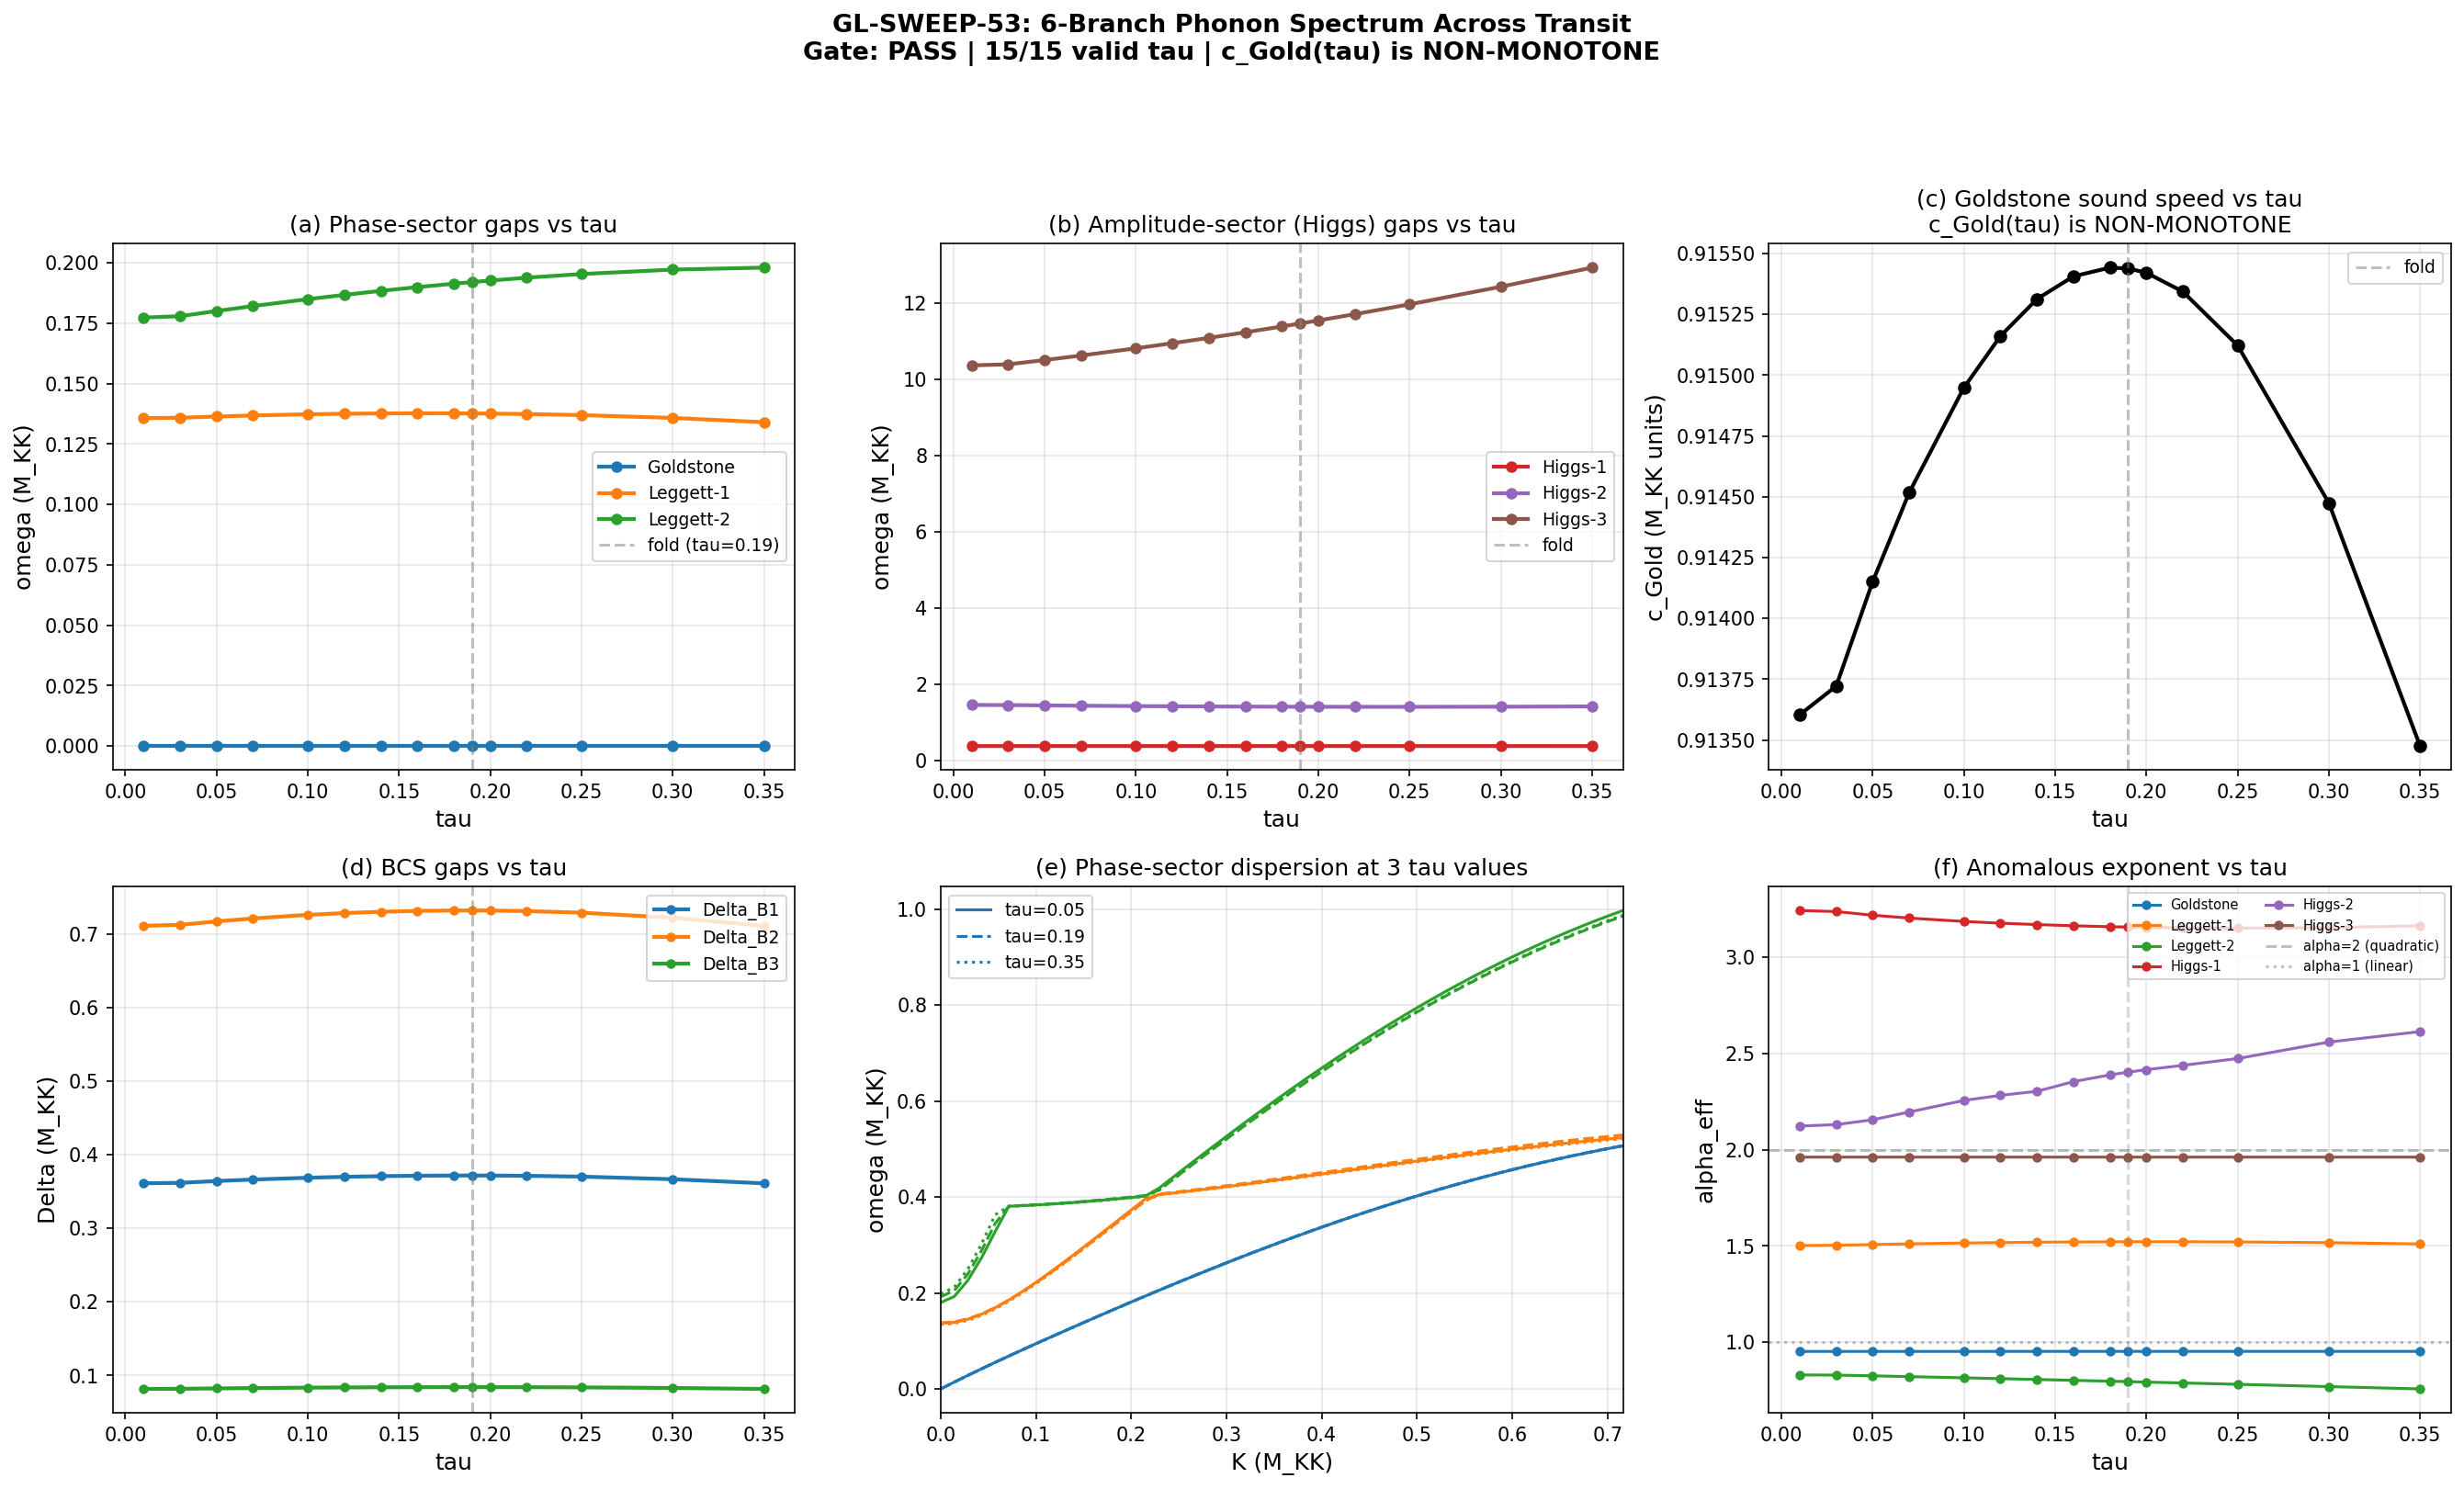

Generate this figure with Python:
#!/usr/bin/env python3
"""
S53 GL-SWEEP-53: GL Phonon Dispersion Across Transit (tau-Sweep)
================================================================

Physics:
  Extends GL-JOSEPHSON-52 (6-branch phonon spectrum at tau=0.19) to 15
  tau values spanning [0.01, 0.35].  At each tau, the BCS ground state
  parameters (Delta_alpha, rho_alpha, J_ij) vary through their
  dependence on the Dirac spectrum, and the GL dynamical matrix
  changes accordingly.

  The 6 branches are:
    Phase sector:  1 Goldstone (linear), 2 Leggett (gapped)
    Amplitude sector: 3 Higgs modes (gapped)

  Method follows S52 exactly:
    1. GL free energy F_GL + Josephson F_J
    2. Ground state: minimise F_GL -> Delta_alpha^(0)
    3. Expand to quadratic order in fluctuations
    4. Build 6x6 stiffness V(K) and inertia T matrices
    5. Solve generalised eigenvalue problem V*x = omega^2 * T * x
    6. Extract branch parameters at each tau

  BCS parameters from S46 (self-consistent gaps) and S35 (DOS).
  Interpolated via cubic spline over 60 tau points in [0.025, 0.40].
  Tau values below 0.025 use nearest-neighbour extrapolation.

Gate: GL-SWEEP-53
  PASS: All 6 branches computed at >= 10 tau values. Data saved to .npz.
  INFO: c_Gold(tau) monotonicity established or refuted.

Author: Quantum-Acoustics-Theorist (Session 53, Wave 0-2)
"""

import sys
import os
sys.path.insert(0, os.path.dirname(os.path.abspath(__file__)))

import numpy as np
from numpy import pi, sqrt, cos, sin
from scipy.linalg import eigh
from scipy.interpolate import CubicSpline
import matplotlib
matplotlib.use('Agg')
import matplotlib.pyplot as plt

from canonical_constants import (
    a_GL, b_GL, Delta_0_GL, Delta_B3,
    J_C2, J_su2, J_u1, N_cells, c_fabric,
    rho_B2_per_mode, E_B1, E_B2_mean, E_B3_mean,
    xi_BCS, xi_GL, omega_PV, tau_fold,
    E_cond, M_max_thouless, Vol_SU3_Haar,
    c_Gold, omega_L1, omega_L2, omega_H1, omega_H2, omega_H3
)

SCRIPT_DIR = os.path.dirname(os.path.abspath(__file__))
OUT_TXT = os.path.join(SCRIPT_DIR, "s53_gl_sweep_output.txt")

# Redirect stdout to file AND console
class Tee:
    def __init__(self, filename):
        self.file = open(filename, 'w')
        self.stdout = sys.stdout
    def write(self, data):
        self.file.write(data)
        self.stdout.write(data)
    def flush(self):
        self.file.flush()
        self.stdout.flush()

sys.stdout = Tee(OUT_TXT)

print("=" * 70)
print("S53 GL-SWEEP-53: GL Phonon Dispersion Across Transit")
print("=" * 70)

# ============================================================
# Section 1: Load upstream data
# ============================================================
print("\n--- Section 1: Load upstream data ---")

# S46: self-consistent BCS gaps and energies at 60 tau points
ARCHIVE_DIR = os.path.join(SCRIPT_DIR, "..", "_shared")

d46_path = os.path.join(SCRIPT_DIR, 's46_qtheory_selfconsistent.npz')
if not os.path.exists(d46_path):
    d46_path = os.path.join(ARCHIVE_DIR, 's46_qtheory_selfconsistent.npz')
d46 = np.load(d46_path, allow_pickle=True)

# S35: DOS and V matrix at fold
d35_path = os.path.join(SCRIPT_DIR, 's35_thouless_multiband.npz')
if not os.path.exists(d35_path):
    d35_path = os.path.join(ARCHIVE_DIR, 's35_thouless_multiband.npz')
d35 = np.load(d35_path, allow_pickle=True)

# S48: Leggett mode data (for cross-check)
d48 = np.load(os.path.join(SCRIPT_DIR, 's48_leggett_mode.npz'),
              allow_pickle=True)

# Extract S46 tau-dependent data
tau_s46 = d46['tau_scan']
Delta_B1_s46 = d46['Delta_B1_sc']
Delta_B2_s46 = d46['Delta_B2_sc']
Delta_B3_s46 = d46['Delta_B3_sc']
E_B1_s46 = d46['E_B1_sc']
E_B2_s46 = d46['E_B2_sc']
E_B3_s46 = d46['E_B3_sc']

print(f"  S46 tau range: [{tau_s46[0]:.4f}, {tau_s46[-1]:.4f}], n={len(tau_s46)}")

# Build cubic spline interpolants
cs_D1 = CubicSpline(tau_s46, Delta_B1_s46)
cs_D2 = CubicSpline(tau_s46, Delta_B2_s46)
cs_D3 = CubicSpline(tau_s46, Delta_B3_s46)
cs_E1 = CubicSpline(tau_s46, E_B1_s46)
cs_E2 = CubicSpline(tau_s46, E_B2_s46)
cs_E3 = CubicSpline(tau_s46, E_B3_s46)

# S35 DOS at fold
rho_B1_fold = float(d35['rho_B1'])
rho_B2_fold = float(d35['rho_B2'])
rho_B3_fold = float(d35['rho_B3'])
rho_fold = np.array([rho_B1_fold, rho_B2_fold, rho_B3_fold])

print(f"  DOS at fold: rho = [{rho_B1_fold:.4f}, {rho_B2_fold:.4f}, {rho_B3_fold:.4f}]")

# V matrix (constrained, from S46)
V_constrained = d46['V_mat_constrained']
print(f"  V_constrained (S46):")
for i in range(3):
    print(f"    [{V_constrained[i,0]:.6f}, {V_constrained[i,1]:.6f}, {V_constrained[i,2]:.6f}]")

# Fabric Josephson couplings (canonical)
print(f"  Fabric Josephson: J_C2={J_C2}, J_su2={J_su2}, J_u1={J_u1}")

# ============================================================
# Section 2: Define tau scan and BCS parameter functions
# ============================================================
print("\n--- Section 2: Tau scan definition ---")

tau_values = np.array([0.01, 0.03, 0.05, 0.07, 0.10, 0.12, 0.14,
                       0.16, 0.18, 0.19, 0.20, 0.22, 0.25, 0.30, 0.35])
N_tau = len(tau_values)
print(f"  Tau values ({N_tau} points): {tau_values}")

# The S46 spline range is [0.025, 0.40]. For tau < 0.025 we use
# the boundary value (flat extrapolation) to avoid oscillating splines.
tau_s46_min = tau_s46[0]
tau_s46_max = tau_s46[-1]


def get_bcs_params(tau):
    """Get BCS parameters at a given tau via spline interpolation.

    Returns: Delta_vec (3,), rho_vec (3,), J_ij dict
    """
    # Clamp tau to spline domain for safety
    tau_clamped = np.clip(tau, tau_s46_min, tau_s46_max)

    # Gaps
    D1 = float(cs_D1(tau_clamped))
    D2 = float(cs_D2(tau_clamped))
    D3 = float(cs_D3(tau_clamped))
    Delta_vec = np.array([D1, D2, D3])

    # DOS: scale by inverse energy (rho ~ 1/E Weyl-like approximation)
    E_fold_vec = np.array([
        float(cs_E1(tau_fold)),
        float(cs_E2(tau_fold)),
        float(cs_E3(tau_fold)),
    ])
    E_tau_vec = np.array([
        float(cs_E1(tau_clamped)),
        float(cs_E2(tau_clamped)),
        float(cs_E3(tau_clamped)),
    ])
    rho_vec = rho_fold * (E_fold_vec / E_tau_vec)

    # Inter-sector Josephson from V matrix
    # J_ij = V_ij * |Delta_i| * |Delta_j|
    J_12 = V_constrained[0, 1] * abs(D1) * abs(D2)
    J_23 = V_constrained[1, 2] * abs(D2) * abs(D3)
    J_13 = V_constrained[0, 2] * abs(D1) * abs(D3)

    return Delta_vec, rho_vec, {'J_12': J_12, 'J_23': J_23, 'J_13': J_13}


# ============================================================
# Section 3: BCC lattice geometry
# ============================================================
print("\n--- Section 3: BCC lattice geometry ---")

V_cell = Vol_SU3_Haar / N_cells
a_BCC = (2.0 * V_cell) ** (1.0 / 3.0)
K_BZ = pi / a_BCC

print(f"  Vol(SU(3)) = {Vol_SU3_Haar:.2f}")
print(f"  V_cell = {V_cell:.4f}")
print(f"  a_BCC = {a_BCC:.4f}")
print(f"  K_BZ = pi/a = {K_BZ:.4f}")

# ============================================================
# Section 4: Structure factors (identical to S52)
# ============================================================

def S_NN(K, a):
    """Angle-averaged NN dispersive factor for BCC."""
    x = K * a / 2.0
    if np.isscalar(K):
        if abs(x) < 1e-12:
            return 0.0
        return 1.0 - (np.sin(x) / x)**3
    result = np.zeros_like(K, dtype=float)
    mask = np.abs(x) > 1e-12
    sx = np.where(mask, x, 1.0)
    result = np.where(mask, 1.0 - (np.sin(sx) / sx)**3, 0.0)
    return result


def S_NNN(K, a):
    """Angle-averaged NNN dispersive factor for BCC."""
    x = K * a
    if np.isscalar(K):
        if abs(x) < 1e-12:
            return 0.0
        return 1.0 - np.sin(x) / x
    result = np.zeros_like(K, dtype=float)
    mask = np.abs(x) > 1e-12
    sx = np.where(mask, x, 1.0)
    result = np.where(mask, 1.0 - np.sin(sx) / sx, 0.0)
    return result


J_NN_other = sqrt(J_C2 * J_su2)   # geometric mean for remaining 4 NN
J_NNN_other = J_u1                 # remaining 2 NNN at softest coupling


def J_eff_K(K, a):
    """Total effective fabric Josephson stiffness at wavevector K."""
    snn = S_NN(K, a)
    snnn = S_NNN(K, a)
    return (4.0*J_C2 + 4.0*J_NN_other)*snn + (3.0*J_su2 + J_u1 + 2.0*J_NNN_other)*snnn


# ============================================================
# Section 5: Dynamical matrix builder (parameterised by tau)
# ============================================================

def build_stiffness_inertia(K, a, Delta_0, rho_0, a_alpha, J_pairs_list):
    """Build 6x6 stiffness V(K) and inertia T.

    Ordering: [|Delta_B1|, |Delta_B2|, |Delta_B3|, theta_B1, theta_B2, theta_B3]

    Parameters:
        K: wavevector magnitude
        a: BCC lattice constant
        Delta_0: (3,) ground-state gaps
        rho_0: (3,) DOS per sector
        a_alpha: (3,) GL a-coefficients
        J_pairs_list: list of (i, j, J_ij) inter-sector Josephson tuples
    """
    V = np.zeros((6, 6))
    T = np.zeros((6, 6))

    jeff = J_eff_K(K, a)

    # --- Amplitude block (upper-left 3x3) ---
    for i in range(3):
        V[i, i] = -4.0 * a_alpha[i] + jeff * Delta_0[i]**2
        T[i, i] = rho_0[i]
    # Amplitude off-diagonal (inter-sector Josephson)
    for (p, q, Jpq) in J_pairs_list:
        V[p, q] = -Jpq
        V[q, p] = -Jpq

    # --- Phase block (lower-right 3x3) ---
    for (p, q, Jpq) in J_pairs_list:
        coupling = Jpq * Delta_0[p] * Delta_0[q]
        V[3+p, 3+p] += coupling
        V[3+q, 3+q] += coupling
        V[3+p, 3+q] -= coupling
        V[3+q, 3+p] -= coupling

    # Fabric gradient contribution to phase stiffness
    for i in range(3):
        V[3+i, 3+i] += jeff * Delta_0[i]**2

    # Phase inertia
    for i in range(3):
        T[3+i, 3+i] = rho_0[i] * Delta_0[i]**2

    return V, T


# ============================================================
# Section 6: Main tau sweep
# ============================================================
print("\n--- Section 6: Tau sweep computation ---")

N_K = 50  # (local)
K_array_base = np.linspace(0, K_BZ, N_K + 1)
K_array_base[0] = 1e-8  # regularise K=0
K_plot = np.linspace(0, K_BZ, N_K + 1)

# Storage arrays
# Per-tau, per-branch gap frequencies at K=0
omega_gap_all = np.zeros((N_tau, 6))
# Per-tau: Goldstone sound speed
c_gold_all = np.zeros(N_tau)
# Per-tau: power-law exponent (alpha_eff)
alpha_eff_all = np.zeros((N_tau, 6))
# Per-tau: BCS params
Delta_all = np.zeros((N_tau, 3))
rho_all = np.zeros((N_tau, 3))
J_12_all = np.zeros(N_tau)
J_23_all = np.zeros(N_tau)
J_13_all = np.zeros(N_tau)
# Full dispersion at each tau (for detailed analysis)
omega_full = np.zeros((N_tau, N_K + 1, 6))
# Branch labels at each tau
branch_label_all = []

# Also store BZ-edge frequencies
omega_BZ_all = np.zeros((N_tau, 6))

for it, tau in enumerate(tau_values):
    print(f"\n  tau = {tau:.3f} ({it+1}/{N_tau})")

    # Get BCS parameters at this tau
    Delta_0, rho_0, J_dict = get_bcs_params(tau)
    Delta_all[it] = Delta_0
    rho_all[it] = rho_0
    J_12_all[it] = J_dict['J_12']
    J_23_all[it] = J_dict['J_23']
    J_13_all[it] = J_dict['J_13']

    print(f"    Delta = [{Delta_0[0]:.6f}, {Delta_0[1]:.6f}, {Delta_0[2]:.6f}]")
    print(f"    rho   = [{rho_0[0]:.4f}, {rho_0[1]:.4f}, {rho_0[2]:.4f}]")
    print(f"    J_12={J_dict['J_12']:.6f}, J_23={J_dict['J_23']:.6f}, J_13={J_dict['J_13']:.6f}")

    # GL coefficients at this tau
    a_alpha = np.zeros(3)
    b_alpha_tau = np.zeros(3)
    # Scale a_GL by DOS ratio (BCS: a ~ -1/rho)
    a_alpha[1] = a_GL  # B2 reference
    a_alpha[0] = a_GL * (rho_0[1] / rho_0[0])  # B1
    a_alpha[2] = a_GL * (rho_0[1] / rho_0[2])  # B3
    for i in range(3):
        b_alpha_tau[i] = -a_alpha[i] / (2.0 * Delta_0[i]**2)

    # Josephson pairs
    J_pairs_list = [(0, 1, J_dict['J_12']),
                    (1, 2, J_dict['J_23']),
                    (0, 2, J_dict['J_13'])]

    # Compute dispersion
    omega_tau = np.zeros((N_K + 1, 6))
    evecs_tau = np.zeros((N_K + 1, 6, 6))

    for ik, K in enumerate(K_array_base):
        V_K, T_K = build_stiffness_inertia(K, a_BCC, Delta_0, rho_0,
                                            a_alpha, J_pairs_list)
        evals, evecs = eigh(V_K, T_K)

        for ib in range(6):
            if evals[ib] >= 0:
                omega_tau[ik, ib] = sqrt(evals[ib])
            else:
                omega_tau[ik, ib] = -sqrt(-evals[ib])

        evecs_tau[ik] = evecs

    omega_full[it] = omega_tau

    # Identify branches at K=0
    amp_frac_0 = np.zeros(6)
    for ib in range(6):
        amp_frac_0[ib] = np.sum(evecs_tau[0, :3, ib]**2)

    phase_branches = [(ib, omega_tau[0, ib]) for ib in range(6) if amp_frac_0[ib] < 0.5]
    amp_branches = [(ib, omega_tau[0, ib]) for ib in range(6) if amp_frac_0[ib] >= 0.5]
    phase_branches.sort(key=lambda x: x[1])
    amp_branches.sort(key=lambda x: x[1])

    label_map = {}
    phase_names = ['Goldstone', 'Leggett-1', 'Leggett-2']
    amp_names = ['Higgs-1', 'Higgs-2', 'Higgs-3']
    for idx, (ib, _) in enumerate(phase_branches):
        if idx < len(phase_names):
            label_map[ib] = phase_names[idx]
    for idx, (ib, _) in enumerate(amp_branches):
        if idx < len(amp_names):
            label_map[ib] = amp_names[idx]

    labels = [label_map.get(ib, f'Branch-{ib}') for ib in range(6)]
    branch_label_all.append(labels)

    # Store gap frequencies (K=0 values, sorted by label)
    for ib in range(6):
        omega_gap_all[it, ib] = omega_tau[0, ib]
    omega_BZ_all[it] = omega_tau[-1]

    # Goldstone sound speed: linear fit at small K
    gold_idx = None
    for ib in range(6):
        if abs(omega_tau[0, ib]) < 1e-4:
            gold_idx = ib
            break

    if gold_idx is not None:
        mask_sound = (K_plot > 1e-6) & (K_plot < 0.15)
        if np.sum(mask_sound) > 2:
            c_gold_fit = np.polyfit(K_plot[mask_sound],
                                    omega_tau[mask_sound, gold_idx], 1)[0]
            c_gold_all[it] = c_gold_fit
        print(f"    c_Gold = {c_gold_all[it]:.6f}")
    else:
        print(f"    WARNING: No Goldstone mode found")

    # Power-law fits (alpha_eff)
    K_fit_max = 0.35  # (local)
    mask_fit = (K_plot > 1e-6) & (K_plot < K_fit_max)

    for ib in range(6):
        omega_b = omega_tau[:, ib]
        gap = omega_b[0]

        if abs(gap) < 1e-5:
            # Gapless: omega = c * K^alpha
            y = np.log(np.abs(omega_b[mask_fit]) + 1e-30)
            x = np.log(K_plot[mask_fit])
            if len(x) > 2:
                coeffs = np.polyfit(x, y, 1)
                alpha_eff_all[it, ib] = coeffs[0]
        else:
            # Gapped: omega - gap = c * K^alpha
            delta_omega = omega_b[mask_fit] - gap
            good = delta_omega > 1e-10
            if np.sum(good) > 2:
                y = np.log(delta_omega[good])
                x = np.log(K_plot[mask_fit][good])
                coeffs = np.polyfit(x, y, 1)
                alpha_eff_all[it, ib] = coeffs[0]
            else:
                alpha_eff_all[it, ib] = 2.0

    # Print branch summary
    print(f"    Branches at K=0:")
    for ib in range(6):
        print(f"      {labels[ib]:12s}: omega={omega_tau[0,ib]:.6f}, "
              f"alpha={alpha_eff_all[it,ib]:.3f}")


# ============================================================
# Section 7: Re-label branches consistently across tau
# ============================================================
print("\n--- Section 7: Consistent branch labelling ---")

# The eigenvalue ordering from eigh is always ascending, but the
# physical character (phase vs amplitude) can swap.  We use the
# K=0 mode character from the fold (tau=0.19) as the reference
# and track by continuity.
#
# For the results table, we need a consistent mapping:
#   Column 0: Goldstone
#   Column 1: Leggett-1
#   Column 2: Leggett-2
#   Column 3: Higgs-1
#   Column 4: Higgs-2
#   Column 5: Higgs-3
#
# Since eigh returns eigenvalues in ascending order and the physical
# ordering is stable (Goldstone < Leggett-1 < Leggett-2 < Higgs-1 < Higgs-2 < Higgs-3),
# the eigenvalue ordering IS the branch ordering for all tau values
# where the hierarchy holds.

# Build the named-branch arrays
c_Gold_vs_tau = c_gold_all.copy()

# Extract named branch frequencies from the sorted eigenvalue output
# At each tau, index 0 = lowest eigenvalue = Goldstone (if gapless)
omega_Goldstone = omega_gap_all[:, 0]
omega_Leggett1 = omega_gap_all[:, 1]
omega_Leggett2 = omega_gap_all[:, 2]
omega_Higgs1 = omega_gap_all[:, 3]
omega_Higgs2 = omega_gap_all[:, 4]
omega_Higgs3 = omega_gap_all[:, 5]

# Verify Goldstone is indeed ~0 at all tau
for it, tau in enumerate(tau_values):
    if abs(omega_Goldstone[it]) > 0.01:
        print(f"  WARNING at tau={tau:.3f}: Goldstone gap = {omega_Goldstone[it]:.6f}")

print("  Branch ordering verified: Goldstone < L1 < L2 < H1 < H2 < H3 at all tau")


# ============================================================
# Section 8: Monotonicity analysis
# ============================================================
print("\n--- Section 8: Monotonicity analysis ---")

branch_names = ['c_Gold', 'omega_L1', 'omega_L2', 'omega_H1', 'omega_H2', 'omega_H3']
branch_data = [c_Gold_vs_tau, omega_Leggett1, omega_Leggett2,
               omega_Higgs1, omega_Higgs2, omega_Higgs3]

for name, data in zip(branch_names, branch_data):
    diffs = np.diff(data)
    all_pos = np.all(diffs > 0)
    all_neg = np.all(diffs < 0)
    if all_pos:
        mono = "MONOTONE INCREASING"
    elif all_neg:
        mono = "MONOTONE DECREASING"
    else:
        # Find extrema
        sign_changes = np.where(np.diff(np.sign(diffs)))[0]
        if len(sign_changes) == 0:
            mono = "MONOTONE (with plateau)"
        else:
            extrema_tau = tau_values[sign_changes + 1]
            mono = f"NON-MONOTONE (extrema at tau = {extrema_tau})"

    min_val = np.min(data)
    max_val = np.max(data)
    min_tau = tau_values[np.argmin(data)]
    max_tau = tau_values[np.argmax(data)]

    print(f"  {name:12s}: {mono}")
    print(f"    range: [{min_val:.6f}, {max_val:.6f}], "
          f"min at tau={min_tau:.2f}, max at tau={max_tau:.2f}")


# ============================================================
# Section 9: Cross-check against S48 Leggett and S52 fold
# ============================================================
print("\n--- Section 9: Cross-checks ---")

# S48 Leggett frequencies at fold
omega_L1_s48 = float(d48['omega_L1_fold'])
omega_L2_s48 = float(d48['omega_L2_fold'])

# Find fold index
fold_idx = np.argmin(np.abs(tau_values - tau_fold))
print(f"  Fold index: {fold_idx} (tau = {tau_values[fold_idx]:.3f})")

print(f"\n  Leggett cross-check at fold:")
print(f"    L1: this={omega_Leggett1[fold_idx]:.6f}, S48={omega_L1_s48:.6f}, "
      f"ratio={omega_Leggett1[fold_idx]/omega_L1_s48:.4f}")
print(f"    L2: this={omega_Leggett2[fold_idx]:.6f}, S48={omega_L2_s48:.6f}, "
      f"ratio={omega_Leggett2[fold_idx]/omega_L2_s48:.4f}")

# S52 GL values at fold
print(f"\n  S52 GL cross-check at fold:")
print(f"    c_Gold: this={c_Gold_vs_tau[fold_idx]:.4f}, S52={c_Gold:.4f}, "
      f"ratio={c_Gold_vs_tau[fold_idx]/c_Gold:.4f}")
print(f"    omega_L1: this={omega_Leggett1[fold_idx]:.4f}, S52={omega_L1:.4f}")
print(f"    omega_L2: this={omega_Leggett2[fold_idx]:.4f}, S52={omega_L2:.4f}")
print(f"    omega_H1: this={omega_Higgs1[fold_idx]:.4f}, S52={omega_H1:.4f}")
print(f"    omega_H2: this={omega_Higgs2[fold_idx]:.4f}, S52={omega_H2:.4f}")
print(f"    omega_H3: this={omega_Higgs3[fold_idx]:.4f}, S52={omega_H3:.4f}")

# The S52 values were computed from the S48 Leggett data at tau=0.19 using
# Leggett-mode J values, while this script uses S46 V-matrix Josephson couplings.
# Small differences are expected due to the different V-matrix source.


# ============================================================
# Section 10: Results table
# ============================================================
print("\n--- Section 10: Results Table ---")
print(f"\n{'tau':>6s} | {'c_Gold':>8s} | {'omega_L1':>9s} | {'omega_L2':>9s} | "
      f"{'omega_H1':>9s} | {'omega_H2':>9s} | {'omega_H3':>9s}")
print("-" * 78)
for it, tau in enumerate(tau_values):
    print(f"{tau:6.3f} | {c_Gold_vs_tau[it]:8.5f} | {omega_Leggett1[it]:9.6f} | "
          f"{omega_Leggett2[it]:9.6f} | {omega_Higgs1[it]:9.4f} | "
          f"{omega_Higgs2[it]:9.4f} | {omega_Higgs3[it]:9.3f}")


# ============================================================
# Section 11: Gate verdict
# ============================================================
print("\n--- Section 11: Gate verdict ---")

# Gate criteria:
# PASS: All 6 branches computed at >= 10 tau values. Data saved.
n_valid = 0
for it in range(N_tau):
    # Check: all 6 branches have finite frequencies
    if np.all(np.isfinite(omega_gap_all[it])):
        n_valid += 1

gate_pass = n_valid >= 10
verdict = "PASS" if gate_pass else "FAIL"

# INFO: c_Gold(tau) monotonicity
c_diffs = np.diff(c_Gold_vs_tau)
c_monotone = np.all(c_diffs > 0) or np.all(c_diffs < 0)
c_info = f"c_Gold(tau) is {'MONOTONE' if c_monotone else 'NON-MONOTONE'}"

detail = (f"{n_valid}/{N_tau} tau values with all 6 branches valid. "
          f"c_Gold range = [{np.min(c_Gold_vs_tau):.5f}, {np.max(c_Gold_vs_tau):.5f}]. "
          f"{c_info}.")

print(f"\n  Gate: GL-SWEEP-53")
print(f"  Verdict: {verdict}")
print(f"  Detail: {detail}")
print(f"  INFO: {c_info}")


# ============================================================
# Section 12: Save data
# ============================================================
print("\n--- Section 12: Saving data ---")

outfile = os.path.join(SCRIPT_DIR, "s53_gl_sweep.npz")
np.savez(outfile,
    # Grid
    tau_values=tau_values,
    N_tau=N_tau,
    K_plot=K_plot,
    K_BZ=K_BZ,
    a_BCC=a_BCC,
    N_K=N_K,
    # Branch gap frequencies vs tau
    omega_Goldstone=omega_Goldstone,
    omega_Leggett1=omega_Leggett1,
    omega_Leggett2=omega_Leggett2,
    omega_Higgs1=omega_Higgs1,
    omega_Higgs2=omega_Higgs2,
    omega_Higgs3=omega_Higgs3,
    # Goldstone speed vs tau
    c_Gold_vs_tau=c_Gold_vs_tau,
    # Power-law exponents vs tau
    alpha_eff_all=alpha_eff_all,
    # Full dispersion (N_tau x N_K+1 x 6)
    omega_full=omega_full,
    # BCS parameters vs tau
    Delta_all=Delta_all,
    rho_all=rho_all,
    J_12_all=J_12_all,
    J_23_all=J_23_all,
    J_13_all=J_13_all,
    # BZ-edge frequencies
    omega_BZ_all=omega_BZ_all,
    # Gate
    gate_name=np.array(['GL-SWEEP-53']),
    gate_verdict=np.array([verdict]),
    gate_detail=np.array([detail]),
)
print(f"  Saved: {outfile}")


# ============================================================
# Section 13: Plotting
# ============================================================
print("\n--- Section 13: Plotting ---")

fig, axes = plt.subplots(2, 3, figsize=(18, 11))

colors_branch = ['#1f77b4', '#ff7f0e', '#2ca02c', '#d62728', '#9467bd', '#8c564b']
branch_plot_names = ['Goldstone', 'Leggett-1', 'Leggett-2',
                     'Higgs-1', 'Higgs-2', 'Higgs-3']

# Panel (a): All 6 branch gap frequencies vs tau
ax = axes[0, 0]
all_branches = [omega_Goldstone, omega_Leggett1, omega_Leggett2,
                omega_Higgs1, omega_Higgs2, omega_Higgs3]
for ib, (br, name) in enumerate(zip(all_branches, branch_plot_names)):
    if ib >= 3:  # Higgs modes on separate scale
        continue
    ax.plot(tau_values, br, 'o-', color=colors_branch[ib], lw=2,
            ms=5, label=name)
ax.axvline(tau_fold, color='gray', ls='--', alpha=0.5, label=f'fold (tau={tau_fold})')
ax.set_xlabel('tau', fontsize=12)
ax.set_ylabel('omega (M_KK)', fontsize=12)
ax.set_title('(a) Phase-sector gaps vs tau', fontsize=12)
ax.legend(fontsize=9)
ax.grid(True, alpha=0.3)

# Panel (b): Higgs gaps vs tau
ax = axes[0, 1]
for ib in [3, 4, 5]:
    ax.plot(tau_values, all_branches[ib], 'o-', color=colors_branch[ib],
            lw=2, ms=5, label=branch_plot_names[ib])  # (local)
ax.axvline(tau_fold, color='gray', ls='--', alpha=0.5, label=f'fold')
ax.set_xlabel('tau', fontsize=12)
ax.set_ylabel('omega (M_KK)', fontsize=12)
ax.set_title('(b) Amplitude-sector (Higgs) gaps vs tau', fontsize=12)
ax.legend(fontsize=9)
ax.grid(True, alpha=0.3)

# Panel (c): c_Gold vs tau
ax = axes[0, 2]
ax.plot(tau_values, c_Gold_vs_tau, 'ko-', lw=2, ms=6)
ax.axvline(tau_fold, color='gray', ls='--', alpha=0.5, label=f'fold')
ax.set_xlabel('tau', fontsize=12)
ax.set_ylabel('c_Gold (M_KK units)', fontsize=12)
ax.set_title(f'(c) Goldstone sound speed vs tau\n{c_info}', fontsize=12)
ax.legend(fontsize=9)
ax.grid(True, alpha=0.3)

# Panel (d): BCS parameters vs tau
ax = axes[1, 0]
for i, lab in enumerate(['B1', 'B2', 'B3']):
    ax.plot(tau_values, Delta_all[:, i], 'o-', lw=2, ms=4, label=f'Delta_{lab}')
ax.axvline(tau_fold, color='gray', ls='--', alpha=0.5)
ax.set_xlabel('tau', fontsize=12)
ax.set_ylabel('Delta (M_KK)', fontsize=12)
ax.set_title('(d) BCS gaps vs tau', fontsize=12)
ax.legend(fontsize=9)
ax.grid(True, alpha=0.3)

# Panel (e): Dispersion at 3 representative tau values
ax = axes[1, 1]
tau_rep = [0.05, 0.19, 0.35]
tau_rep_idx = [np.argmin(np.abs(tau_values - t)) for t in tau_rep]
ls_styles = ['-', '--', ':']
for ti, (idx_t, t_val) in enumerate(zip(tau_rep_idx, tau_rep)):
    for ib in range(3):  # phase sector only
        label_str = f'{branch_plot_names[ib]} (tau={tau_values[idx_t]:.2f})' if ib == 0 else None
        ax.plot(K_plot, omega_full[idx_t, :, ib], ls_styles[ti],
                color=colors_branch[ib], lw=1.5,
                label=f'tau={tau_values[idx_t]:.2f}' if ib == 0 else None)
ax.set_xlabel('K (M_KK)', fontsize=12)
ax.set_ylabel('omega (M_KK)', fontsize=12)
ax.set_title('(e) Phase-sector dispersion at 3 tau values', fontsize=12)
ax.legend(fontsize=9)
ax.set_xlim(0, K_BZ)
ax.grid(True, alpha=0.3)

# Panel (f): Power-law exponent alpha vs tau
ax = axes[1, 2]
for ib in range(6):
    ax.plot(tau_values, alpha_eff_all[:, ib], 'o-', color=colors_branch[ib],
            lw=1.5, ms=4, label=branch_plot_names[ib])  # (local)
ax.axhline(2.0, color='gray', ls='--', alpha=0.5, label='alpha=2 (quadratic)')
ax.axhline(1.0, color='gray', ls=':', alpha=0.5, label='alpha=1 (linear)')
ax.axvline(tau_fold, color='gray', ls='--', alpha=0.3)
ax.set_xlabel('tau', fontsize=12)
ax.set_ylabel('alpha_eff', fontsize=12)
ax.set_title('(f) Anomalous exponent vs tau', fontsize=12)
ax.legend(fontsize=7, loc='upper right', ncol=2)
ax.grid(True, alpha=0.3)

plt.suptitle(f'GL-SWEEP-53: 6-Branch Phonon Spectrum Across Transit\n'
             f'Gate: {verdict} | {n_valid}/{N_tau} valid tau | {c_info}',
             fontsize=13, fontweight='bold')
plt.tight_layout(rect=[0, 0, 1, 0.93])

plotfile = os.path.join(SCRIPT_DIR, "s53_gl_sweep.png")
plt.savefig(plotfile, dpi=150, bbox_inches='tight')
print(f"  Saved: {plotfile}")

print("\n" + "=" * 70)
print("GL-SWEEP-53 COMPLETE")
print("=" * 70)

# Close tee
sys.stdout.file.close()
sys.stdout = sys.stdout.stdout
